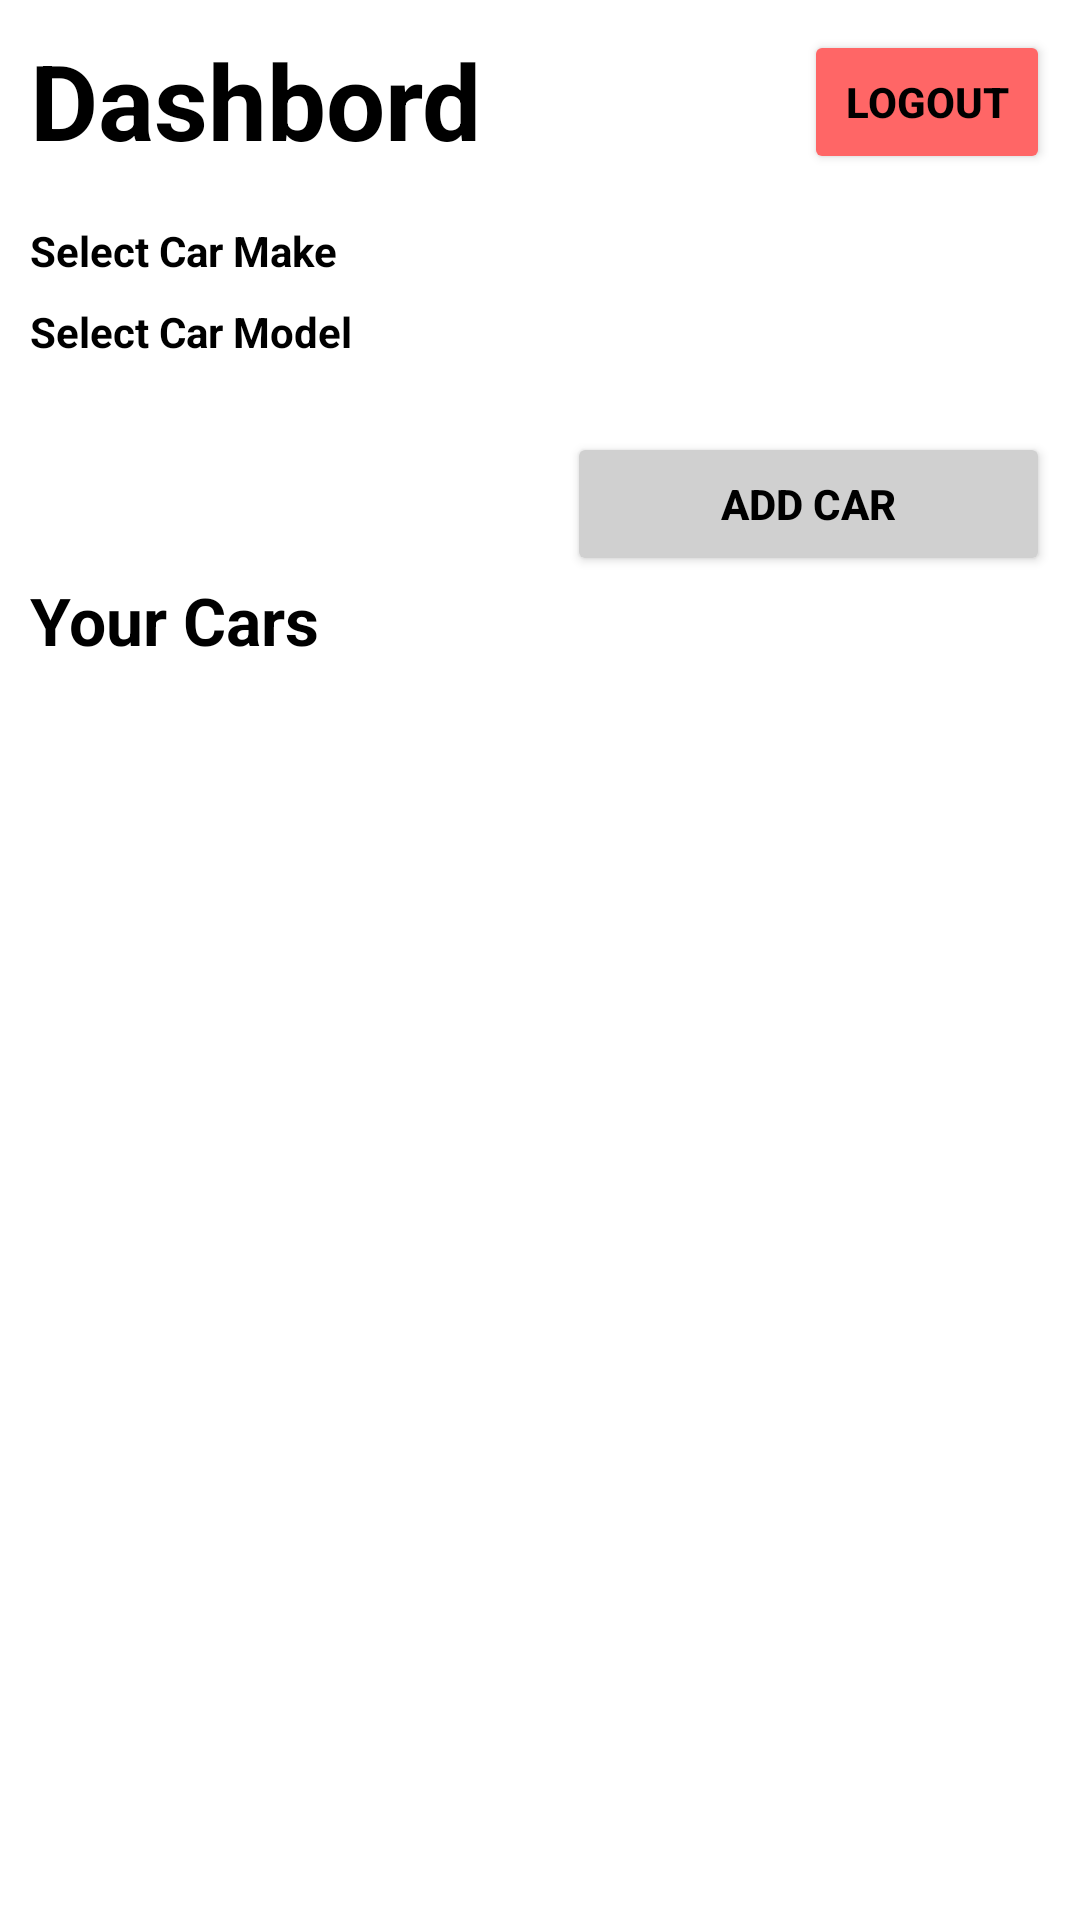

The Android layout XML behind this screen, and the referenced resources:
<!-- AndroidManifest.xml: application theme AppTheme -->
<!-- res/layout/activity_main.xml -->
<?xml version="1.0" encoding="utf-8"?>
<LinearLayout xmlns:android="http://schemas.android.com/apk/res/android"
    android:layout_width="match_parent"
    android:layout_height="match_parent"
    android:background="@color/white"
    android:orientation="vertical"
    android:padding="10dp">

    <LinearLayout
        android:layout_width="match_parent"
        android:layout_height="wrap_content"
        android:orientation="horizontal">

        <TextView
            android:layout_width="168dp"
            android:layout_height="wrap_content"
            android:text="Dashbord"
            android:textColor="@color/black"
            android:textSize="35dp"
            android:textStyle="bold" />

        <Button
            android:id="@+id/LogOutBTN"
            android:layout_width="wrap_content"
            android:layout_height="wrap_content"
            android:layout_gravity="end"
            android:layout_marginStart="90sp"
            android:layout_marginTop="16dp"
            android:backgroundTint="#FF6666"
            android:foregroundGravity="left"
            android:shadowColor="@color/white"
            android:text="LogOut"
            android:textColor="@color/black"
            android:textColorHighlight="@color/white"
            android:textStyle="bold" />


    </LinearLayout>


    <TextView
        android:id="@+id/car_image_edittext"
        android:layout_width="wrap_content"
        android:layout_height="wrap_content"
        android:textStyle="bold"
        android:textColor="@color/black"
        android:text="Select Car Make" />

    <Spinner
        android:id="@+id/car_make_spinner"
        android:layout_width="match_parent"
        android:layout_height="wrap_content"
        android:background="#D0D0D0"
        android:outlineAmbientShadowColor="@color/white"
        android:outlineSpotShadowColor="@color/white"
        android:layout_marginTop="8dp" />

    <TextView
        android:layout_width="wrap_content"
        android:layout_height="wrap_content"
        android:textColor="@color/black"
        android:textStyle="bold"
        android:text="Select Car Model" />

    <Spinner
        android:id="@+id/car_model_spinner"
        android:layout_width="match_parent"
        android:layout_height="wrap_content"
        android:background="#D0D0D0"
        android:layout_marginTop="8dp"
        android:outlineAmbientShadowColor="@color/white"
        android:outlineSpotShadowColor="@color/white" />

    <Button
        android:id="@+id/add_car_button"
        android:layout_width="161dp"
        android:layout_height="wrap_content"
        android:layout_gravity="end"
        android:backgroundTint="#D0D0D0"
        android:textColor="@color/black"
        android:textStyle="bold"
        android:shadowColor="@color/white"
        android:textColorHighlight="@color/white"
        android:layout_marginTop="16dp"
        android:text="Add Car" />

    <TextView
        android:layout_width="134dp"
        android:layout_height="wrap_content"
        android:text="Your Cars"
        android:textColor="@color/black"
        android:textSize="22sp"
        android:textStyle="bold" />

    <ListView
        android:id="@+id/cars_list_view"
        android:layout_width="match_parent"
        android:layout_height="0dp"
        android:layout_weight="1"
        android:divider="@null"
        android:dividerHeight="0dp" />

</LinearLayout>
<!-- resources referenced by this layout -->
<resources>
  <style name="AppTheme" parent="Theme.AppCompat.Light.NoActionBar">
          
          <item name="android:statusBarColor">@color/white</item>
      </style>
  <!-- not gathered from this repository: default colours our renderer supplied (Android Studio template values) -->
  <color name="black">#FF000000</color>
  <color name="white">#FFFFFFFF</color>
</resources>
